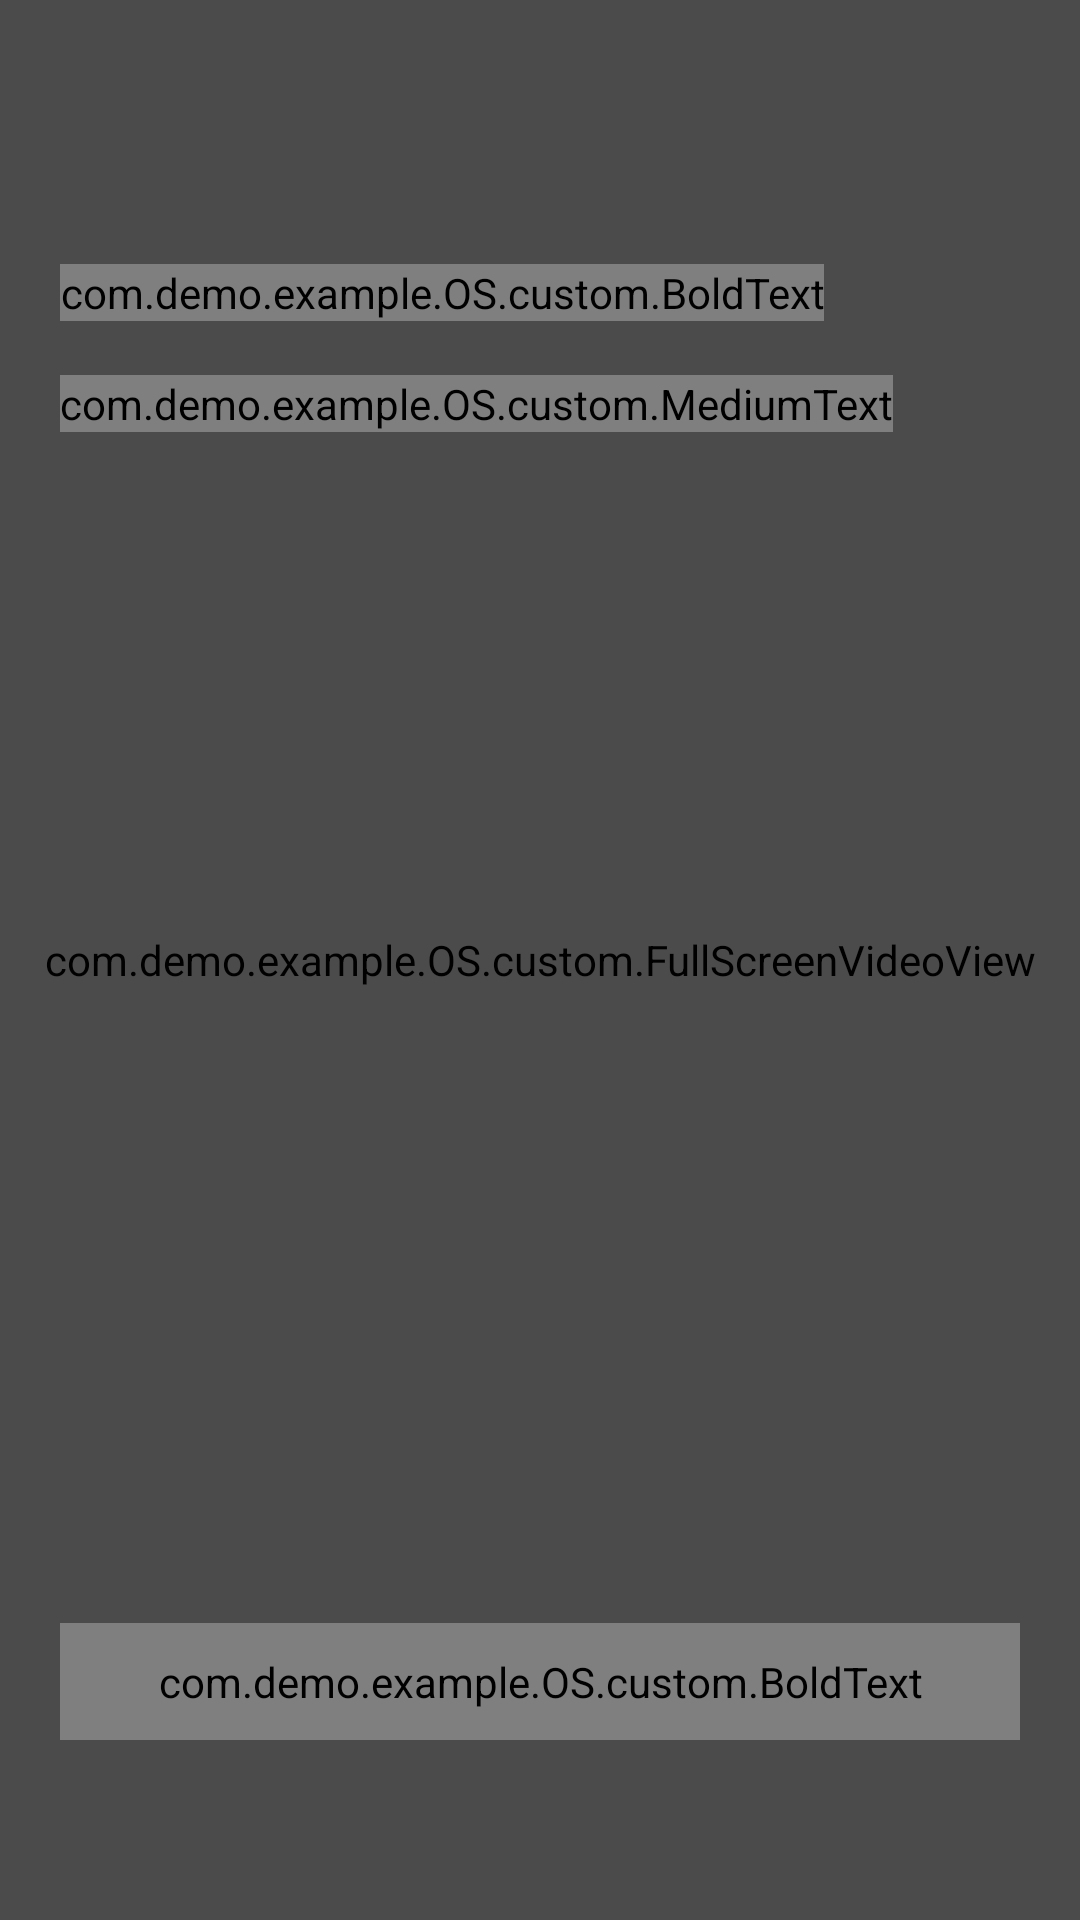

Write the Android layout XML for this screen, with the resource values it uses.
<!-- AndroidManifest.xml: activity theme AppThemeCall -->
<!-- res/layout/activity_show.xml -->
<?xml version="1.0" encoding="utf-8"?>

<RelativeLayout xmlns:android="http://schemas.android.com/apk/res/android"
    android:layout_width="match_parent"
    android:layout_height="match_parent"
    android:background="#000"
    android:orientation="vertical">

    <com.demo.example.OS.custom.FullScreenVideoView
        android:id="@+id/vv"
        android:layout_width="match_parent"
        android:layout_height="match_parent" />

    <View
        android:layout_width="match_parent"
        android:layout_height="match_parent"
        android:background="#68000000" />

    <LinearLayout
        android:id="@+id/ll_title"
        android:layout_width="match_parent"
        android:layout_height="55dp"
        android:layout_marginStart="20dp"
        android:layout_marginTop="70dp"
        android:layout_marginEnd="20dp"
        android:gravity="center"
        android:orientation="horizontal">

        <com.demo.example.OS.custom.BoldText
            android:id="@+id/tv_title"
            android:layout_width="wrap_content"
            android:layout_height="wrap_content"
            android:text="@string/app_name"
            android:textColor="#fff"
            android:textSize="25sp" />

        <View
            android:id="@+id/v_title"
            android:layout_width="0dp"
            android:layout_height="match_parent"
            android:layout_weight="1"
            android:visibility="visible" />

        <ImageView
            android:id="@+id/im_title"
            android:layout_width="55dp"
            android:layout_height="match_parent"
            android:src="@drawable/icon512"
            android:visibility="visible" />
    </LinearLayout>

    <LinearLayout
        android:id="@+id/ll_status"
        android:layout_width="match_parent"
        android:layout_height="wrap_content"
        android:layout_below="@+id/ll_title"
        android:layout_marginStart="20dp"
        android:layout_marginEnd="20dp"
        android:gravity="center"
        android:orientation="horizontal">

        <com.demo.example.OS.custom.MediumText
            android:id="@+id/tv_status"
            android:layout_width="wrap_content"
            android:layout_height="wrap_content"
            android:text="@string/ringing"
            android:textColor="#fff"
            android:textSize="15sp" />

        <View
            android:id="@+id/v_status"
            android:layout_width="0dp"
            android:layout_height="match_parent"
            android:layout_weight="1"
            android:visibility="visible" />
    </LinearLayout>

    <com.demo.example.OS.custom.BoldText
        android:id="@+id/tv_apply"
        android:layout_width="match_parent"
        android:layout_height="wrap_content"
        android:layout_alignParentBottom="true"
        android:layout_marginStart="20dp"
        android:layout_marginEnd="20dp"
        android:layout_marginBottom="60dp"
        android:background="@drawable/sel_dialog_ios"
        android:gravity="center_horizontal"
        android:onClick="apply"
        android:padding="10dp"
        android:text="@string/apply"
        android:textColor="@color/c_selected"
        android:textSize="15sp" />
</RelativeLayout>
<!-- resources referenced by this layout -->
<resources>
  <color name="c_selected">#1576fb</color>
  <!-- drawable sel_dialog_ios (drawable) -->
  <?xml version="1.0" encoding="utf-8"?>
  
  <selector xmlns:android="http://schemas.android.com/apk/res/android">
      <item android:state_pressed="false">
          <shape android:shape="rectangle">
              <corners android:radius="@dimen/_10dp"/>
              <solid android:color="#f8ffffff"/>
          </shape>
      </item>
      <item android:state_pressed="true">
          <shape android:shape="rectangle">
              <corners android:radius="@dimen/_10dp"/>
              <solid android:color="#f8edeaea"/>
          </shape>
      </item>
  </selector>
  <string name="app_name">Call Screen OS15</string>
  <string name="apply">Apply</string>
  <string name="ringing">Ringing</string>
  <style name="AppThemeCall" parent="@style/Theme.AppCompat.Light.NoActionBar">
          <item name="colorAccent">@color/colorAccent</item>
          <item name="colorPrimary">@color/colorPrimary</item>
          <item name="colorPrimaryDark">@color/colorPrimaryDark</item>
      </style>
  <dimen name="_10dp">10dp</dimen>
  <color name="colorAccent">#939393</color>
  <color name="colorPrimary">#ffffff</color>
  <color name="colorPrimaryDark">#ffffff</color>
</resources>
